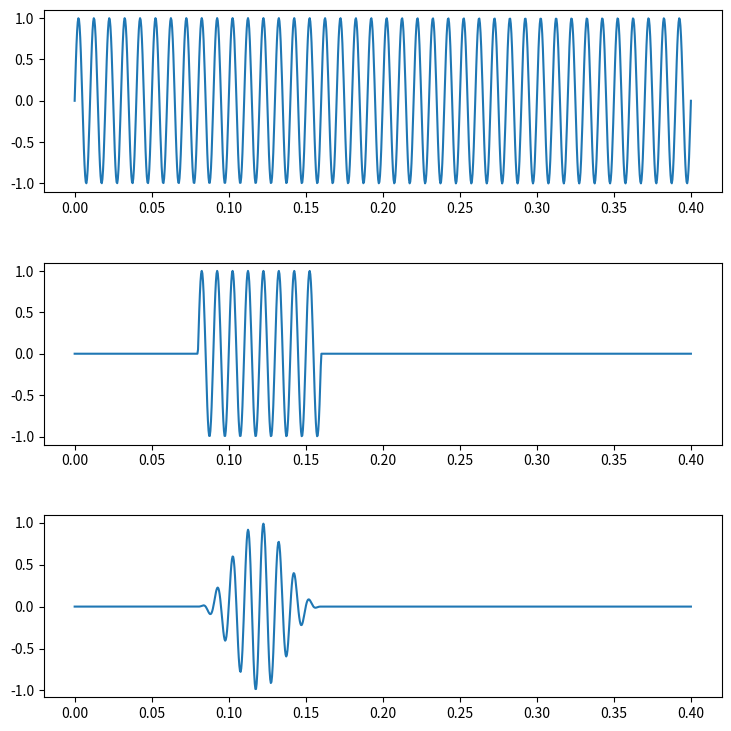

Recreate this plot in Python.
import matplotlib.pyplot as plt
from matplotlib.backends.backend_pdf import PdfPages
import matplotlib.animation as animation
import numpy as np
import math
import time
import csv
from datetime import datetime
import pandas as pd


def Ex1():
    fig, axs = plt.subplots(nrows=2, ncols=2, figsize=(8, 8))
    fig.tight_layout(pad=3.0)
    B = 1
    t = np.arange(-3, 3, 1/10000)
    x = np.vectorize(lambda t: np.sinc(B*t) ** 2)
    F = [1, 1.5, 2, 4]
    Ts = [1/f for f in F]
    for plot in range(4):
        i, j = plot // 2, plot % 2

        tEsantion1 = np.arange(0, -3 - Ts[plot], -Ts[plot])
        tEsantion2 = np.arange(0 + Ts[plot], 3 + Ts[plot], Ts[plot])
        tEsantion = np.concatenate((tEsantion1[::-1], tEsantion2), axis=None)
        xc = np.vectorize(lambda t: np.sum([x(k)*np.sinc((t-k)/(Ts[plot]))
                                            for k in tEsantion]))

        axs[i][j].set(xlabel='t[s]', ylabel='Amplitude',
                      title=fr'$F_s = {F[plot]} Hz$')
        axs[i][j].plot(t, x(t), "k")
        axs[i][j].stem(tEsantion, x(tEsantion), "#FFA500", basefmt='k')
        axs[i][j].plot(t, xc(t), "g--")
    plt.savefig('Exercițiul 1.pdf', format="pdf")


def Ex2():
    def conv(h, x):
        n = np.size(x)
        return [sum([h[k] * x[i-k] for k in range(i)]) for i in range(n)]

    fig, axs = plt.subplots(nrows=4, figsize=(8, 8))

    t = np.arange(0, 1, 1/100)
    x = np.random.random(100)
    x = x - np.average(x)
    axs[0].plot(t, x)

    for i in range(1, 4):
        x = conv(x, x)
        axs[i].plot(t, x)

    plt.savefig('Exercițiul 2.pdf', format="pdf")


def Ex3():
    def genereazaPolinom(N, low=-10, high=10):
        return np.random.randint(low, high+1, N+1)

    Np, Nq = 5, 3
    p = genereazaPolinom(Np)
    q = genereazaPolinom(Nq)

    lenp = Np + 1
    lenq = Nq + 1

    size = lenp + lenq - 1
    
    # inmultire directa
    result = np.zeros(size, dtype=int)
    for i in range(lenp):
        for j in range(lenq):
            result[i + j] += p[i] * q[j]
    print(f'p(x) = {p}\nq(x) = {q}')
    print(result)
    
    # fft
    N = 1
    while N < size:
        N *= 2
        
    P = np.fft.fft(np.pad(p, (0, N - lenp)))
    Q = np.fft.fft(np.pad(q, (0, N - lenq)))

    R = P * Q
    result = np.fft.ifft(R)
    result = np.round(result.real).astype(int)
    print(result[:size])

def Ex4():
    n = 20
    t = np.linspace(0, 2*np.pi, n)
    x = np.sin(t) + 0.5 * np.cos(3*t)
    d = np.random.randint(1, np.size(x))
    y = np.roll(x, d)
    
    # inmultire
    X = np.conj(np.fft.fft(x))
    Y = np.fft.fft(y)
    R = X * Y
    result = np.fft.ifft(R)
    dCalc = np.argpartition(result.real, -1)[-1:][0]
    print(d, dCalc)
    
    # impartire
    X = np.fft.fft(x)
    Y = np.fft.fft(y)
    R = Y / X
    result = np.fft.ifft(R)
    dCalc = np.argpartition(result.real, -1)[-1:][0]
    print(d, dCalc)
    
def Ex5():
    def dreptunghi(N):
        return np.ones(N)
    
    def hanning(N):
        n = np.arange(N)
        return 0.5 * (1 - np.cos(2*np.pi*n / (N-1)))
    
    fig, axs = plt.subplots(nrows=3, figsize=(8, 8))
    fig.tight_layout(pad=3.0)
    
    t = np.linspace(0, 0.4, 1000)
    f = 100
    x = np.vectorize(lambda t: np.sin(2 * np.pi * f * t))(t)
    Nw = 200
    wd = dreptunghi(Nw)
    wh = hanning(Nw)
    xdrept = x[200:400] * wd
    xhann = x[200:400] * wh
    axs[0].plot(t, x)
    axs[1].plot(t, np.pad(xdrept, (200, 600)))
    axs[2].plot(t, np.pad(xhann, (200, 600)))
    plt.savefig('Exercițiul 5.pdf', format="pdf")
    

#Ex1()
#Ex2()
#Ex3()
#Ex4()
Ex5()
